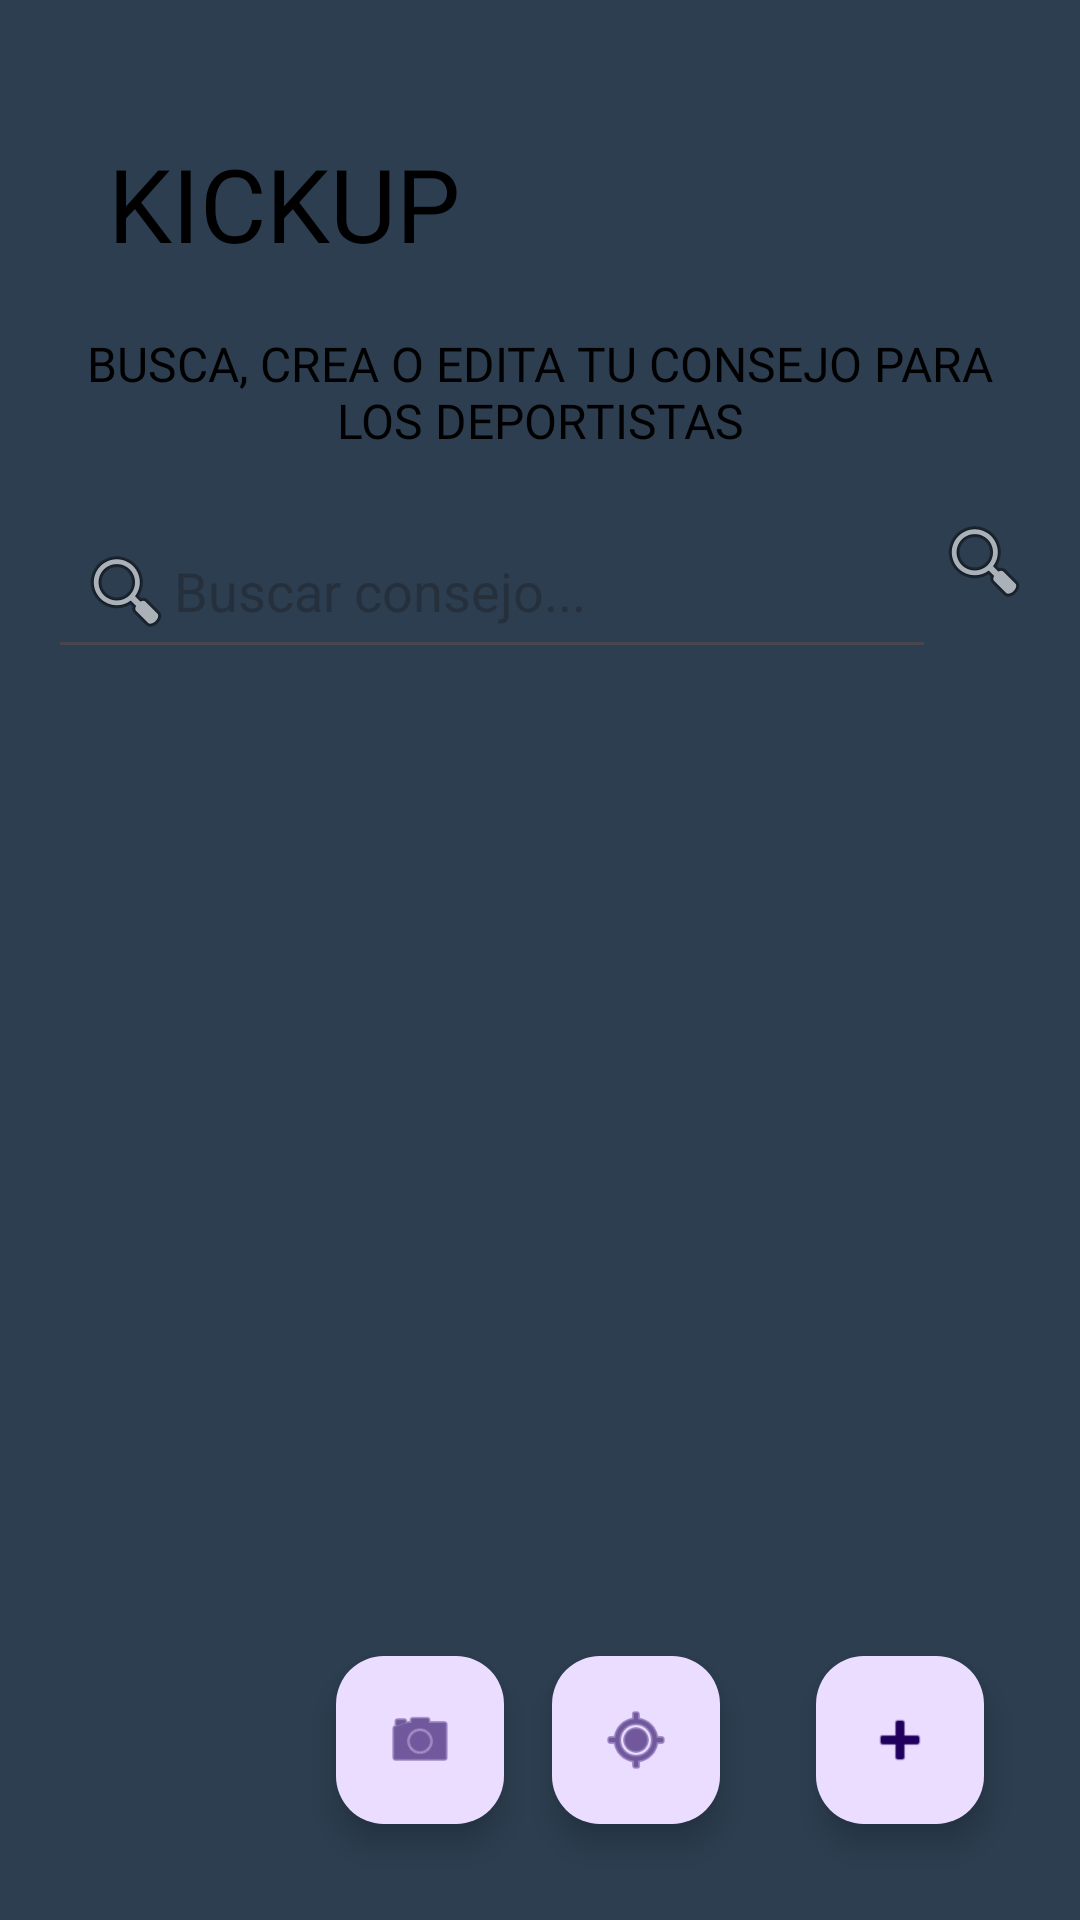

Write the Android layout XML for this screen, with the resource values it uses.
<!-- AndroidManifest.xml: application theme Theme.KickUp -->
<!-- res/layout/activity_major.xml -->
<RelativeLayout xmlns:android="http://schemas.android.com/apk/res/android"
    android:id="@+id/mainLayout"
    android:layout_width="match_parent"
    android:layout_height="match_parent"
    android:background="@color/azuladoverdoso"
    android:padding="16dp">

    
    <ImageView
        android:id="@+id/profileButton"
        android:layout_width="61dp"
        android:layout_height="63dp"
        android:layout_alignParentTop="true"
        android:layout_alignParentEnd="true"
        android:layout_marginTop="20dp"
        android:layout_marginEnd="20dp"
        android:background="?selectableItemBackgroundBorderless"
        android:contentDescription="Foto de perfil"
        android:scaleType="centerCrop"
        android:src="@drawable/prede" />

    
    <TextView
        android:id="@+id/textView7"
        android:layout_width="wrap_content"
        android:layout_height="wrap_content"
        android:layout_alignParentTop="true"
        android:layout_alignParentStart="true"
        android:layout_marginTop="29dp"
        android:layout_marginStart="20dp"
        android:fontFamily="@font/adlam_display"
        android:text="KICKUP"
        android:textColor="@color/negro"
        android:textSize="34sp" />

    
    <TextView
        android:id="@+id/textView9"
        android:layout_width="match_parent"
        android:layout_height="wrap_content"
        android:layout_below="@id/textView7"
        android:layout_marginTop="20dp"
        android:fontFamily="@font/adlam_display"
        android:text="BUSCA, CREA O EDITA TU CONSEJO PARA LOS DEPORTISTAS"
        android:textAlignment="center"
        android:textColor="@color/negro"
        android:textSize="16sp" />

    
    <LinearLayout
        android:id="@+id/searchBar"
        android:layout_width="match_parent"
        android:layout_height="wrap_content"
        android:layout_below="@id/textView9"
        android:layout_marginTop="20dp"
        android:orientation="horizontal">

        <EditText
            android:id="@+id/editBuscarConsejo"
            android:layout_width="0dp"
            android:layout_height="wrap_content"
            android:layout_weight="1"
            android:drawableStart="@android:drawable/ic_menu_search"
            android:hint="Buscar consejo..."
            android:inputType="text"
            android:padding="10dp" />

        <ImageButton
            android:id="@+id/btnBuscarConsejo"
            android:layout_width="wrap_content"
            android:layout_height="wrap_content"
            android:background="?android:selectableItemBackgroundBorderless"
            android:contentDescription="Buscar"
            android:src="@android:drawable/ic_menu_search" />
    </LinearLayout>

    
    <androidx.recyclerview.widget.RecyclerView
        android:id="@+id/rvConsejo"
        android:layout_width="match_parent"
        android:layout_height="0dp"
        android:layout_below="@id/searchBar"
        android:layout_above="@id/btnCrearConsejo"
        android:layout_marginTop="16dp"
        android:layout_marginBottom="16dp" />

    <com.google.android.material.floatingactionbutton.FloatingActionButton
        android:id="@+id/btnCamara"
        android:layout_width="wrap_content"
        android:layout_height="wrap_content"
        android:layout_alignParentBottom="true"
        android:layout_toStartOf="@id/btnUbicacion"
        android:layout_marginBottom="16dp"
        android:layout_marginEnd="16dp"
        android:contentDescription="Abrir cámara"
        android:src="@android:drawable/ic_menu_camera" />

    <com.google.android.material.floatingactionbutton.FloatingActionButton
        android:id="@+id/btnUbicacion"
        android:layout_width="wrap_content"
        android:layout_height="wrap_content"
        android:layout_alignParentBottom="true"
        android:layout_toStartOf="@id/btnCrearConsejo"
        android:layout_marginBottom="16dp"
        android:layout_marginEnd="16dp"
        android:contentDescription="Abrir geolocalización"
        android:src="@android:drawable/ic_menu_mylocation" />

    
    <com.google.android.material.floatingactionbutton.FloatingActionButton
        android:id="@+id/btnCrearConsejo"
        android:layout_width="wrap_content"
        android:layout_height="wrap_content"
        android:layout_alignParentEnd="true"
        android:layout_alignParentBottom="true"
        android:layout_margin="16dp"
        android:contentDescription="Crear nuevo informe"
        android:src="@android:drawable/ic_input_add" />


</RelativeLayout>
<!-- resources referenced by this layout -->
<resources>
  <color name="azuladoverdoso">#2C3E50</color>
  <color name="negro">#000000</color>
  <style name="Theme.KickUp" parent="Base.Theme.KickUp" />
  <style name="Base.Theme.KickUp" parent="Theme.Material3.DayNight.NoActionBar">
          
          
      </style>
</resources>
